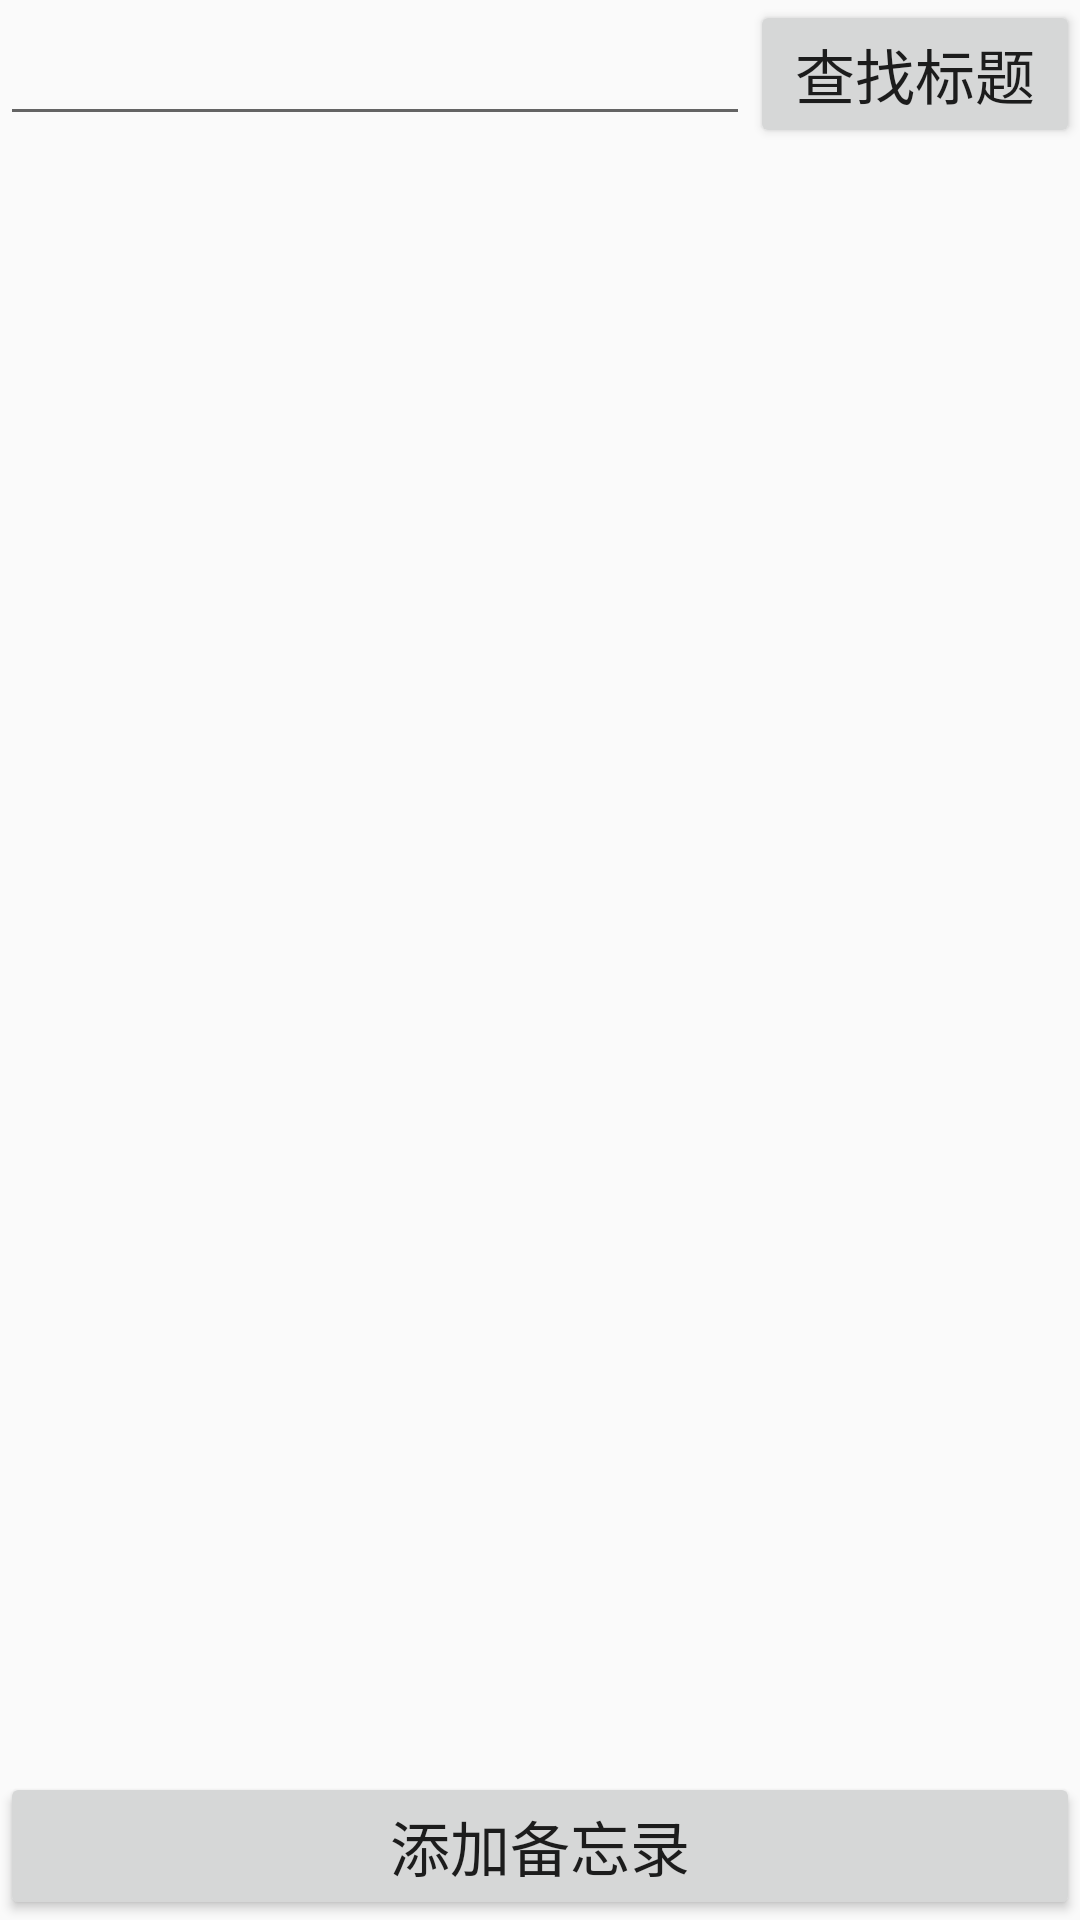

Produce the Android XML layout that renders to this screen, including the resource entries it uses.
<!-- AndroidManifest.xml: activity theme AppTheme.NoActionBar -->
<!-- res/layout/activity_main.xml -->
<LinearLayout xmlns:android="http://schemas.android.com/apk/res/android"
    android:layout_width="fill_parent"
    android:layout_height="fill_parent"
    android:orientation="vertical" >
    <LinearLayout
        android:layout_width="fill_parent"
        android:layout_height="0dp"
        android:layout_weight="1"
        android:orientation="horizontal">
        <EditText
            android:layout_width="250dp"
            android:layout_height="wrap_content"
            android:id="@+id/EditTextSeek"/>
        <Button
            android:id="@+id/ButtonSeek"
            android:layout_width="fill_parent"
            android:layout_height="wrap_content"
            android:text="查找标题"
            android:padding="10dp"
            android:textSize="20sp" />

    </LinearLayout>

    <LinearLayout
        android:layout_width="fill_parent"
        android:layout_height="0dp"
        android:layout_weight="9" >


        <ListView
            android:id="@+id/ListView"
            android:layout_margin="5dp"
            android:layout_width="match_parent"
            android:layout_height="wrap_content" >
        </ListView>
    </LinearLayout>

    <Button
        android:id="@+id/ButtonAdd"
        android:layout_width="fill_parent"
        android:layout_height="wrap_content"
        android:text="添加备忘录"
        android:padding="10dp"
        android:textSize="20sp" />

</LinearLayout>
<!-- resources referenced by this layout -->
<resources>
  <style name="AppTheme.NoActionBar">
          <item name="windowActionBar">false</item>
          <item name="windowNoTitle">true</item>
      </style>
</resources>
